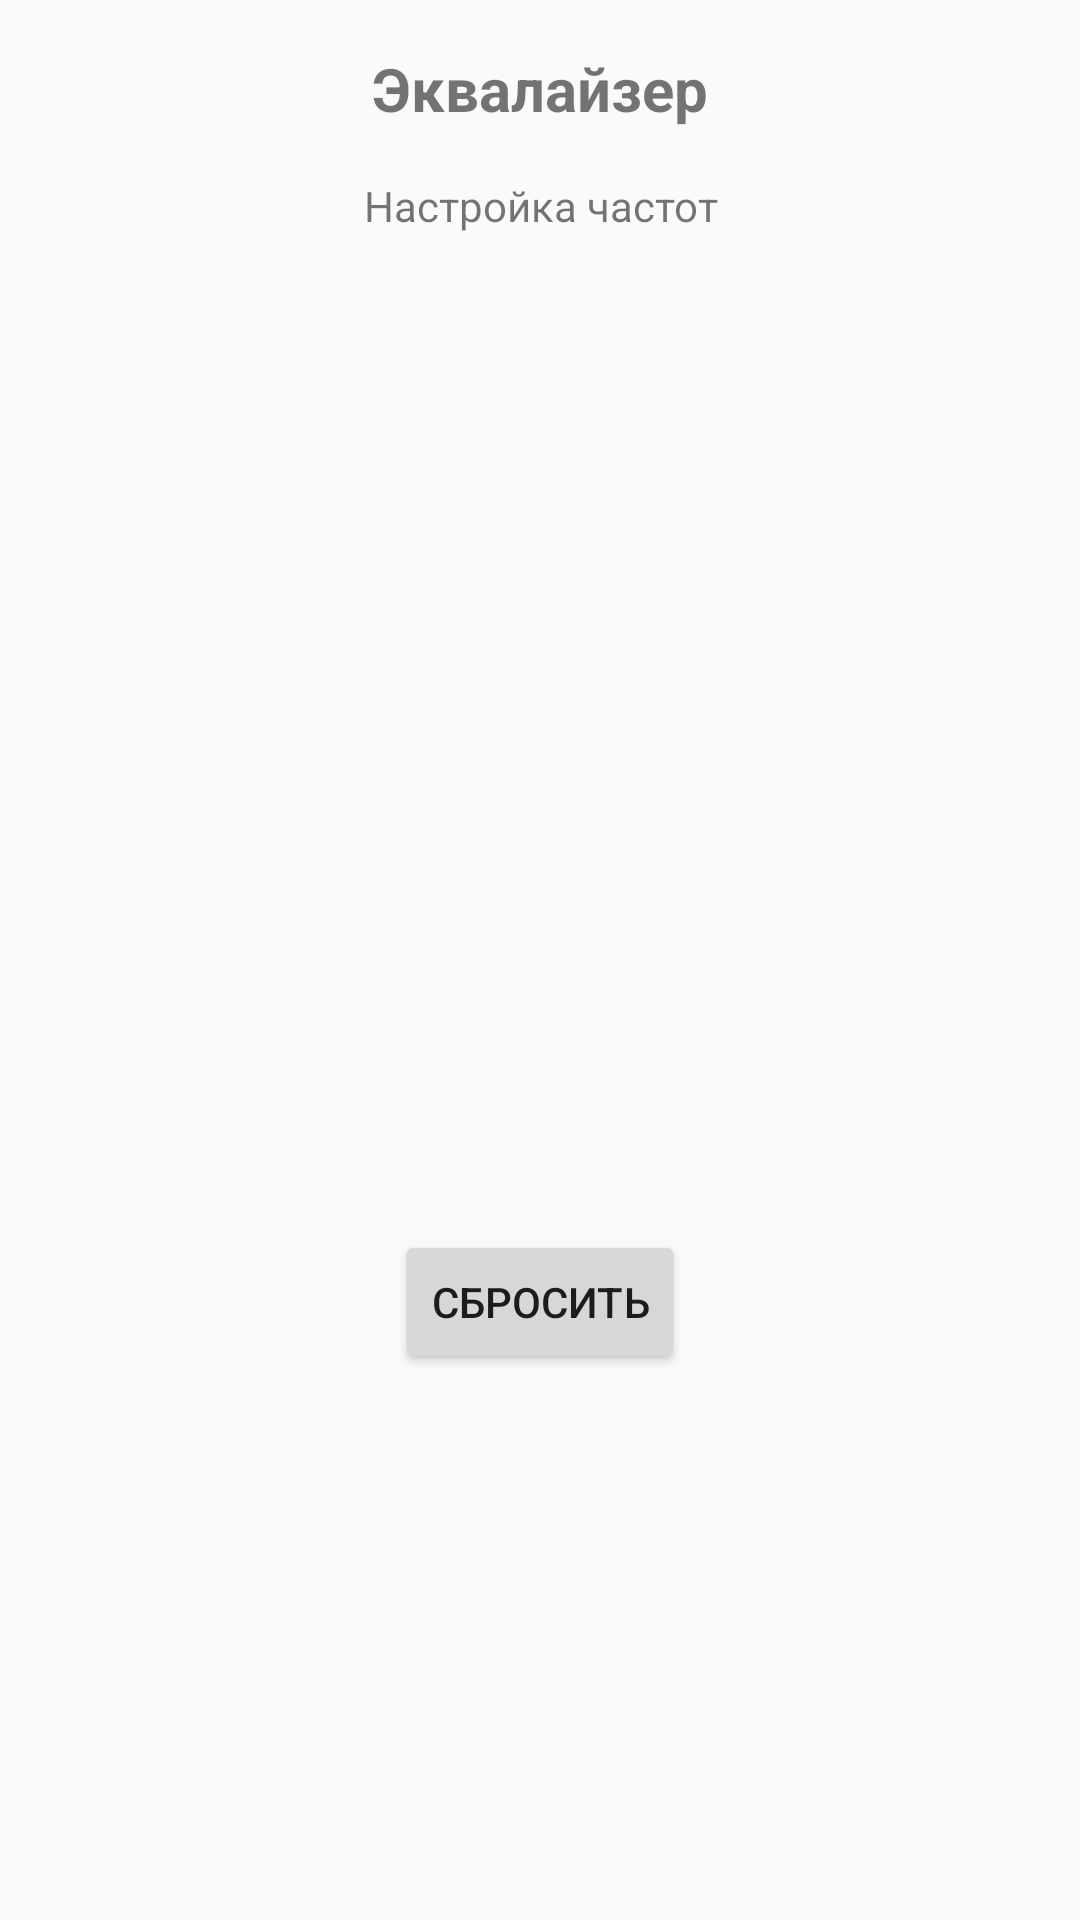

This screen was rendered from an Android layout file. Write that file and the resources it references.
<!-- AndroidManifest.xml: application theme Theme.VKYMPlayer -->
<!-- res/layout/fragment_equalizer.xml -->
<?xml version="1.0" encoding="utf-8"?>
<LinearLayout xmlns:android="http://schemas.android.com/apk/res/android"
    android:layout_width="match_parent"
    android:layout_height="wrap_content"
    android:orientation="vertical"
    android:padding="16dp"
    android:background="?android:attr/windowBackground">
    
    <TextView
        android:layout_width="match_parent"
        android:layout_height="wrap_content"
        android:text="Эквалайзер"
        android:textSize="20sp"
        android:textStyle="bold"
        android:gravity="center"
        android:layout_marginBottom="16dp" />
    
    <TextView
        android:id="@+id/statusText"
        android:layout_width="match_parent"
        android:layout_height="wrap_content"
        android:text="Настройка частот"
        android:gravity="center"
        android:layout_marginBottom="16dp" />
    
    <ScrollView
        android:layout_width="match_parent"
        android:layout_height="300dp">
        
        <LinearLayout
            android:id="@+id/bandsContainer"
            android:layout_width="match_parent"
            android:layout_height="wrap_content"
            android:orientation="vertical" />
        
    </ScrollView>
    
    <Button
        android:id="@+id/resetButton"
        android:layout_width="wrap_content"
        android:layout_height="wrap_content"
        android:layout_gravity="center"
        android:layout_marginTop="16dp"
        android:text="Сбросить" />
    
</LinearLayout>
<!-- resources referenced by this layout -->
<resources>
  <style name="Theme.VKYMPlayer" parent="Theme.AppCompat.Light.DarkActionBar">
          <item name="colorPrimary">#6200EE</item>
          <item name="colorPrimaryDark">#3700B3</item>
          <item name="colorAccent">#03DAC5</item>
      </style>
</resources>
